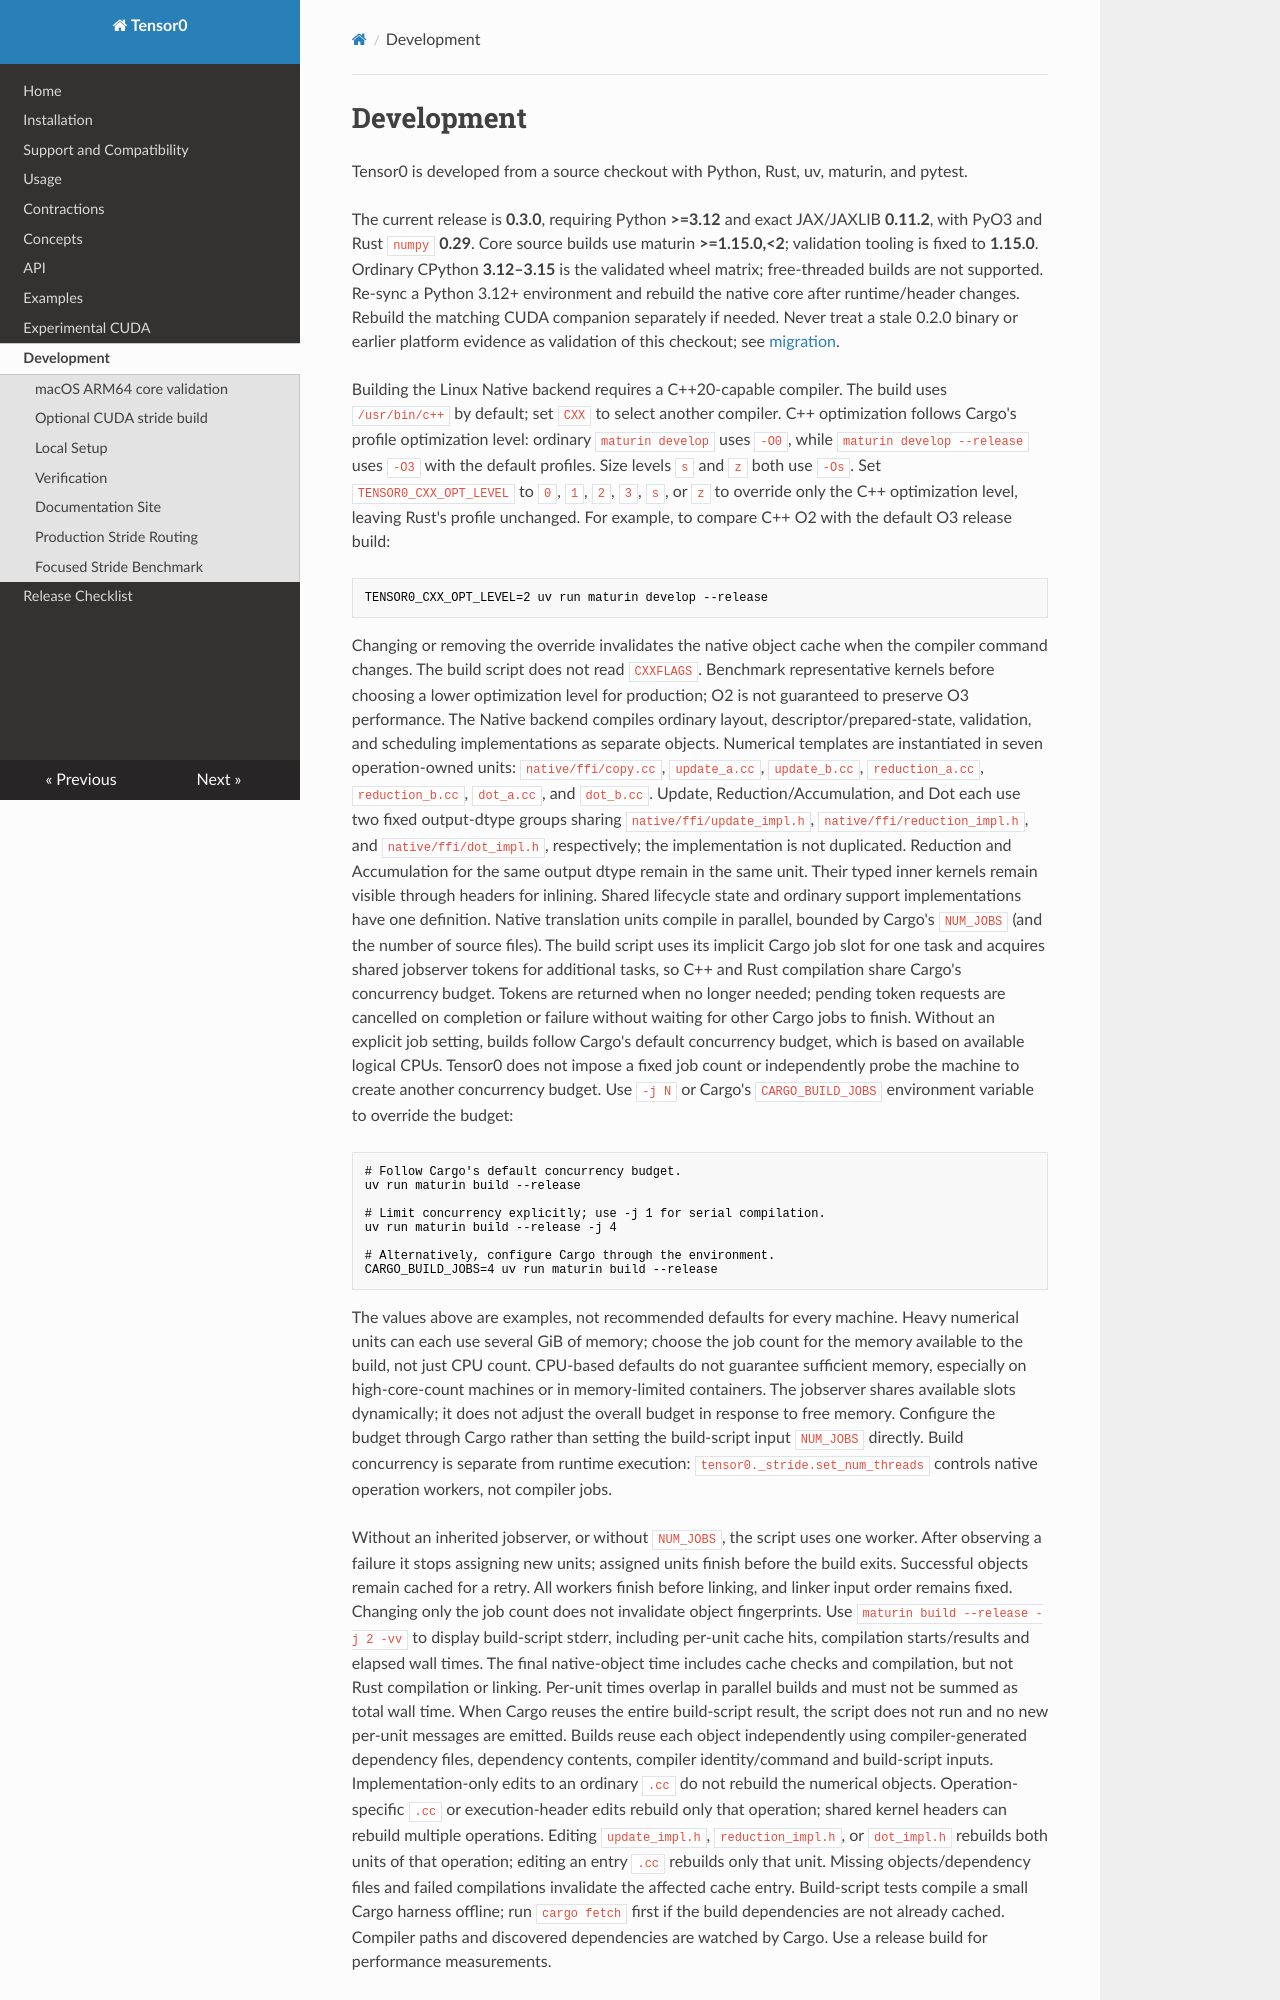

repository: yitan1/Tensor0 · page: development/index.html · generator: mkdocs

# Development

Tensor0 is developed from a source checkout with Python, Rust, uv, maturin, and
pytest.

The current release is **0.3.0**, requiring Python **>=3.12** and exact
JAX/JAXLIB **0.11.2**, with PyO3 and Rust `numpy` **0.29**. Core source builds
use maturin **>=1.15.0,<2**; validation tooling is fixed to **1.15.0**. Ordinary
CPython **3.12–3.15** is the validated wheel matrix; free-threaded builds are not
supported. Re-sync a Python 3.12+ environment and rebuild the native core after
runtime/header changes. Rebuild the matching CUDA companion separately if
needed. Never treat a stale 0.2.0 binary or earlier platform evidence as
validation of this checkout; see [migration](installation.md#source-install).

Building the Linux Native backend requires a C++20-capable compiler. The build
uses `/usr/bin/c++` by default; set `CXX` to select another compiler.
C++ optimization follows Cargo's profile optimization level: ordinary
`maturin develop` uses `-O0`, while `maturin develop --release` uses `-O3`
with the default profiles. Size levels `s` and `z` both use `-Os`.
Set `TENSOR0_CXX_OPT_LEVEL` to `0`, `1`, `2`, `3`, `s`, or `z` to override
only the C++ optimization level, leaving Rust's profile unchanged. For example,
to compare C++ O2 with the default O3 release build:

```bash
TENSOR0_CXX_OPT_LEVEL=2 uv run maturin develop --release
```

Changing or removing the override invalidates the native object cache when the
compiler command changes. The build script does not read `CXXFLAGS`.
Benchmark representative kernels before choosing a lower optimization level for
production; O2 is not guaranteed to preserve O3 performance.
The Native backend compiles ordinary layout, descriptor/prepared-state, validation,
and scheduling implementations as separate objects. Numerical templates are
instantiated in seven operation-owned units: `native/ffi/copy.cc`,
`update_a.cc`, `update_b.cc`, `reduction_a.cc`, `reduction_b.cc`, `dot_a.cc`, and `dot_b.cc`.
Update, Reduction/Accumulation, and Dot each use two fixed output-dtype groups
sharing `native/ffi/update_impl.h`, `native/ffi/reduction_impl.h`, and
`native/ffi/dot_impl.h`, respectively; the implementation is not duplicated.
Reduction and Accumulation for the same output dtype remain in the same unit.
Their typed inner kernels remain visible through headers for inlining.
Shared lifecycle state and ordinary support implementations have one definition.
Native translation units compile in parallel, bounded by Cargo's `NUM_JOBS`
(and the number of source files). The build script uses its implicit Cargo job
slot for one task and acquires shared jobserver tokens for additional tasks, so
C++ and Rust compilation share Cargo's concurrency budget. Tokens are returned
when no longer needed; pending token requests are cancelled on completion or
failure without waiting for other Cargo jobs to finish.
Without an explicit job setting, builds follow Cargo's default concurrency budget,
which is based on available logical CPUs. Tensor0 does not impose a fixed job count
or independently probe the machine to create another concurrency budget. Use `-j N`
or Cargo's `CARGO_BUILD_JOBS` environment variable to override the budget:

```bash
# Follow Cargo's default concurrency budget.
uv run maturin build --release

# Limit concurrency explicitly; use -j 1 for serial compilation.
uv run maturin build --release -j 4

# Alternatively, configure Cargo through the environment.
CARGO_BUILD_JOBS=4 uv run maturin build --release
```

The values above are examples, not recommended defaults for every machine. Heavy
numerical units can each use several GiB of memory; choose the job count for the
memory available to the build, not just CPU count. CPU-based defaults do not
guarantee sufficient memory, especially on high-core-count machines or in
memory-limited containers. The jobserver shares available slots dynamically; it
does not adjust the overall budget in response to free memory. Configure the budget
through Cargo rather than setting the build-script input `NUM_JOBS` directly.
Build concurrency is separate from runtime execution: `tensor0._stride.set_num_threads`
controls native operation workers, not compiler jobs.

Without an inherited jobserver, or without `NUM_JOBS`, the script uses one worker.
After observing a failure it stops assigning new units; assigned units finish
before the build exits. Successful
objects remain cached for a retry. All workers finish before linking, and linker
input order remains fixed. Changing only the job count does not invalidate
object fingerprints. Use `maturin build --release -j 2 -vv` to display build-script
stderr, including per-unit cache hits, compilation starts/results and elapsed wall
times. The final native-object time includes cache checks and compilation, but not
Rust compilation or linking. Per-unit times overlap in parallel builds and must
not be summed as total wall time. When Cargo reuses the entire build-script result,
the script does not run and no new per-unit messages are emitted.
Builds reuse each object independently using compiler-generated
dependency files, dependency contents,
compiler identity/command and build-script inputs. Implementation-only edits to an
ordinary `.cc` do not rebuild the numerical objects. Operation-specific `.cc` or
execution-header edits rebuild only that operation; shared kernel headers can
rebuild multiple operations. Editing `update_impl.h`, `reduction_impl.h`, or
`dot_impl.h` rebuilds both units of that operation; editing an entry `.cc`
rebuilds only that unit.
Missing objects/dependency files and failed compilations invalidate the affected
cache entry. Build-script tests compile a small Cargo harness offline; run
`cargo fetch` first if the build dependencies are not already cached. Compiler paths and discovered dependencies are watched by Cargo.
Use a release build for performance measurements.
